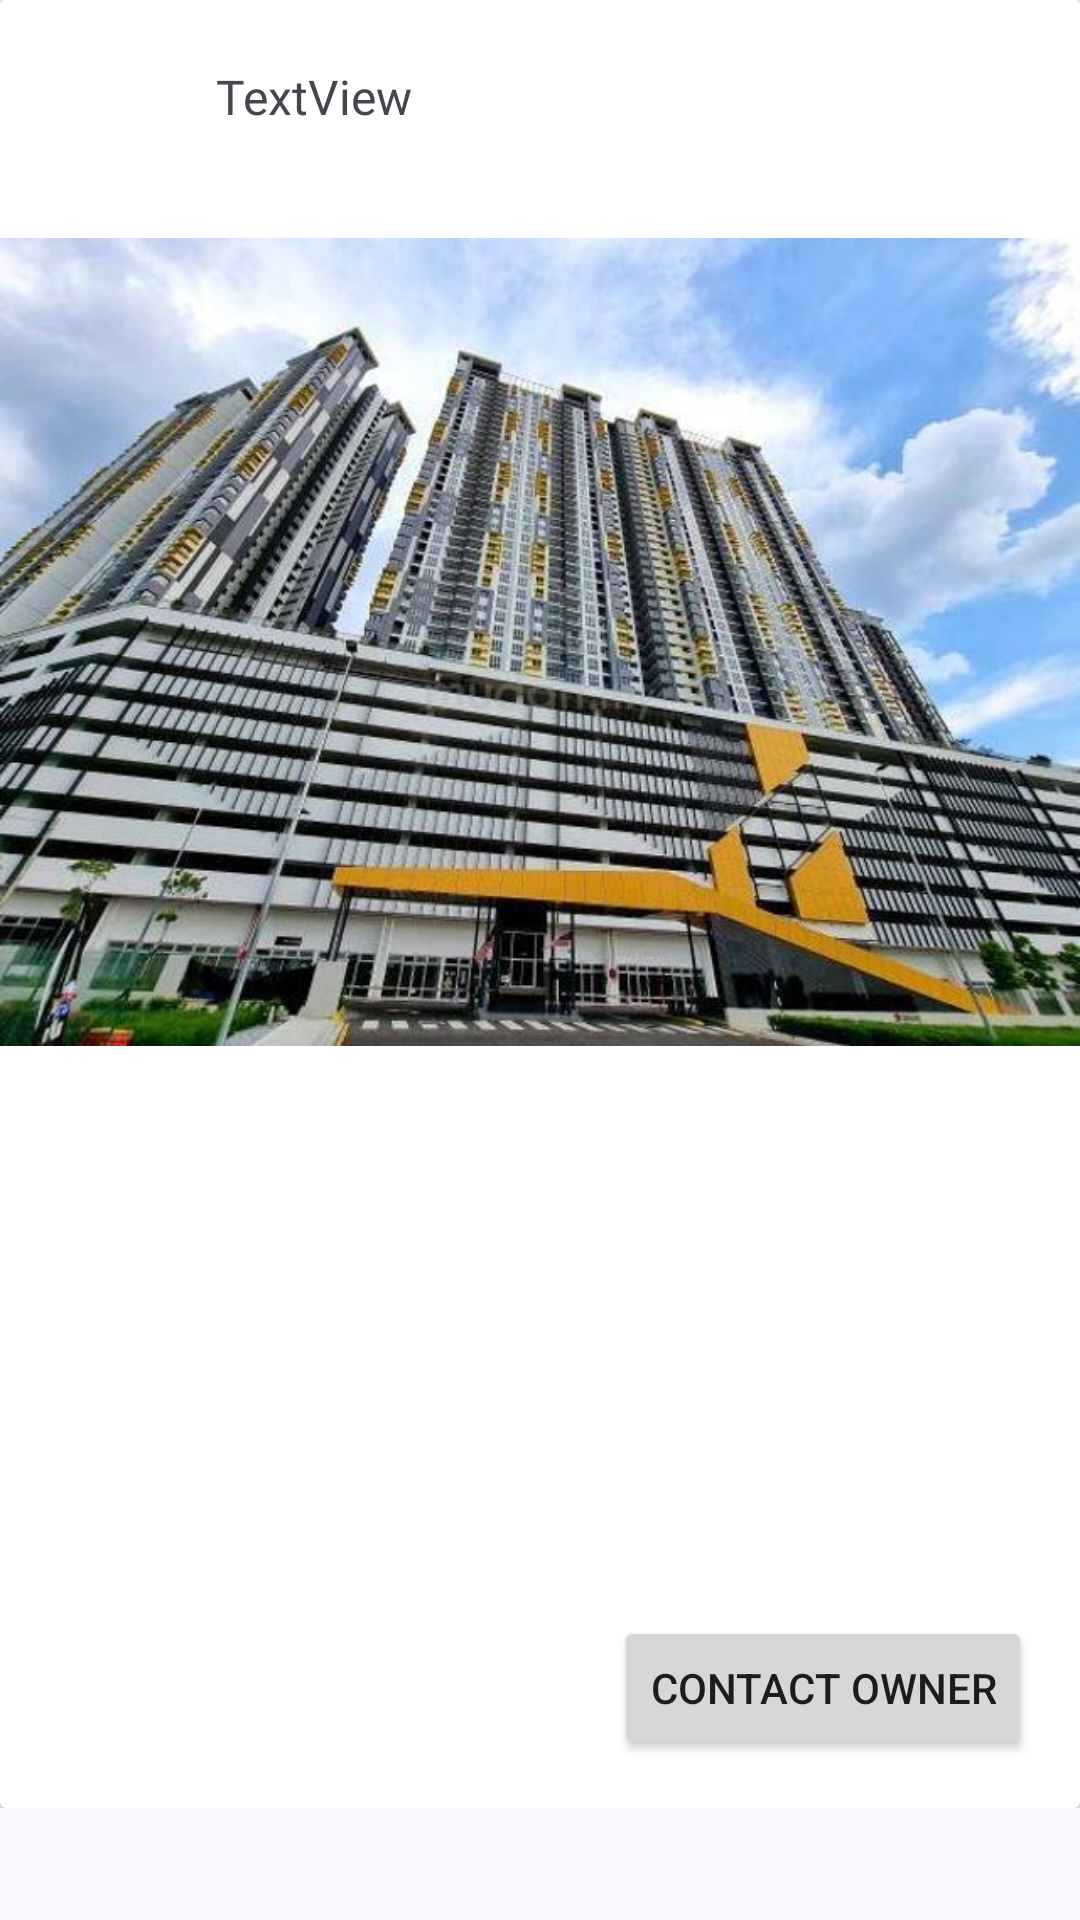

Layout XML and referenced resources for this Android screen:
<!-- AndroidManifest.xml: application theme Theme.SiaBilik -->
<!-- res/layout/fragment_tenant_view_listings_details.xml -->
<?xml version="1.0" encoding="utf-8"?>
<androidx.constraintlayout.widget.ConstraintLayout xmlns:android="http://schemas.android.com/apk/res/android"
    xmlns:app="http://schemas.android.com/apk/res-auto"
    xmlns:tools="http://schemas.android.com/tools"
    android:id="@+id/tvldConstraintLayout"
    android:layout_width="match_parent"
    android:layout_height="match_parent"
    tools:context=".tenantAcc.ui.TenantViewListingsDetailsFragment">


    <ScrollView
        android:layout_width="match_parent"
        android:layout_height="match_parent"
        app:layout_constraintBottom_toBottomOf="parent"
        app:layout_constraintEnd_toEndOf="parent"
        app:layout_constraintStart_toStartOf="parent"
        app:layout_constraintTop_toTopOf="parent">

        <LinearLayout
            android:layout_width="match_parent"
            android:layout_height="match_parent"
            android:orientation="vertical">

            <androidx.cardview.widget.CardView
                android:layout_width="match_parent"
                android:layout_height="wrap_content"
                android:layout_marginStart="0dp"
                android:layout_marginTop="0dp"
                android:layout_marginEnd="0dp"
                android:layout_marginBottom="0dp">

                <androidx.constraintlayout.widget.ConstraintLayout
                    android:layout_width="match_parent"
                    android:layout_height="match_parent">

                    <androidx.appcompat.widget.Toolbar
                        android:id="@+id/userBar"
                        android:layout_width="match_parent"
                        android:layout_height="wrap_content"
                        android:background="@android:color/white"
                        android:minHeight="?attr/actionBarSize"
                        android:theme="?attr/actionBarTheme"
                        app:layout_constraintEnd_toEndOf="parent"
                        app:layout_constraintStart_toStartOf="parent"
                        app:layout_constraintTop_toTopOf="parent" />

                    <ImageView
                        android:id="@+id/imgUser"
                        android:layout_width="40dp"
                        android:layout_height="40dp"
                        android:layout_marginStart="16dp"
                        app:layout_constraintBottom_toBottomOf="@+id/userBar"
                        app:layout_constraintStart_toStartOf="parent"
                        app:layout_constraintTop_toTopOf="@+id/userBar"
                        tools:src="@tools:sample/avatars" />

                    <TextView
                        android:id="@+id/txtOwner"
                        android:layout_width="wrap_content"
                        android:layout_height="wrap_content"
                        android:layout_marginStart="16dp"
                        android:fontFamily="@font/roboto_medium"
                        android:text="TextView"
                        android:textSize="16sp"
                        app:layout_constraintBottom_toBottomOf="@+id/imgUser"
                        app:layout_constraintStart_toEndOf="@+id/imgUser"
                        app:layout_constraintTop_toTopOf="@+id/imgUser" />

                    <ImageButton
                        android:id="@+id/btnStarred"
                        android:layout_width="wrap_content"
                        android:layout_height="wrap_content"
                        android:layout_marginEnd="16dp"
                        android:backgroundTint="@android:color/transparent"
                        android:src="@drawable/star"
                        android:visibility="invisible"
                        app:layout_constraintBottom_toBottomOf="@+id/userBar"
                        app:layout_constraintEnd_toEndOf="parent"
                        app:layout_constraintTop_toTopOf="@+id/userBar" />

                    <ImageView
                        android:id="@+id/imgListing"
                        android:layout_width="0dp"
                        android:layout_height="300dp"
                        android:src="@drawable/defaultlistingimg"
                        app:layout_constraintEnd_toEndOf="parent"
                        app:layout_constraintStart_toStartOf="parent"
                        app:layout_constraintTop_toBottomOf="@+id/userBar" />

                    <TextView
                        android:id="@+id/txtTitle"
                        android:layout_width="wrap_content"
                        android:layout_height="wrap_content"
                        android:layout_marginStart="16dp"
                        android:layout_marginTop="16dp"
                        android:fontFamily="@font/roboto"
                        android:textSize="16sp"
                        app:layout_constraintStart_toStartOf="parent"
                        app:layout_constraintTop_toBottomOf="@+id/imgListing"
                        tools:text="Title" />

                    <TextView
                        android:id="@+id/txtFeatures"
                        android:layout_width="wrap_content"
                        android:layout_height="wrap_content"
                        android:layout_marginStart="16dp"
                        android:layout_marginTop="8dp"
                        android:fontFamily="@font/roboto"
                        android:textSize="14sp"
                        app:layout_constraintStart_toStartOf="parent"
                        app:layout_constraintTop_toBottomOf="@+id/txtTitle"
                        tools:text="Subtitle" />

                    <TextView
                        android:id="@+id/txtRental"
                        android:layout_width="wrap_content"
                        android:layout_height="wrap_content"
                        android:layout_marginStart="16dp"
                        android:layout_marginTop="8dp"
                        android:fontFamily="@font/roboto"
                        android:textSize="14sp"
                        app:layout_constraintStart_toStartOf="parent"
                        app:layout_constraintTop_toBottomOf="@+id/txtFeatures"
                        tools:text="RM 999" />

                    <TextView
                        android:id="@+id/txtDescription"
                        android:layout_width="0dp"
                        android:layout_height="wrap_content"
                        android:layout_marginStart="16dp"
                        android:layout_marginTop="32dp"
                        android:layout_marginEnd="16dp"
                        android:fontFamily="@font/roboto"
                        android:textSize="14sp"
                        app:layout_constraintEnd_toEndOf="parent"
                        app:layout_constraintStart_toStartOf="parent"
                        app:layout_constraintTop_toBottomOf="@+id/txtRental"
                        tools:text="Lorem ipsum dolor sit amet, consectetur adipiscing elit. Etiam auctor sit amet dolor mollis efficitur. Nullam bibendum nisl neque, eget pulvinar mi dapibus ac. Vivamus consectetur tortor a tellus porta lobortis. Morbi volutpat volutpat lobortis. Mauris semper diam ipsum, vel ullamcorper sem bibendum eu. Nulla tempus id sapien ac luctus. Quisque lorem leo, tempus id nulla a, hendrerit aliquam enim. Nulla ac magna eget sem feugiat tincidunt nec vel felis. Fusce rutrum vestibulum faucibus. Nam sodales nibh a nisl finibus, vel porta metus convallis. Quisque fringilla interdum tortor quis vehicula.  Nam vehicula, sapien eget tempor faucibus, tortor metus finibus massa, in molestie nulla metus in risus. Donec nec dui sed ipsum tincidunt vehicula. Nulla dignissim tellus eu facilisis aliquet. Sed convallis sed est fringilla efficitur. Donec turpis nisl, maximus sit amet egestas non, rutrum eget nibh. Pellentesque in consequat lorem, a blandit ipsum. Duis ac erat odio. Interdum et malesuada fames ac ante ipsum primis in faucibus. Mauris euismod augue sed turpis feugiat, ut euismod nulla euismod. Donec ornare urna ante, eu iaculis nisi ornare quis. Pellentesque nec sagittis leo. Aenean porta ullamcorper arcu in euismod. Interdum et malesuada fames ac ante ipsum primis in faucibus. Cras euismod nunc orci, non rhoncus dolor viverra ut.  Morbi et ante sed sapien imperdiet faucibus vitae non eros. Aliquam vitae felis ut tellus bibendum ultricies sit amet nec lectus. Nullam nec aliquet tortor. Nullam egestas ac nisi nec gravida. Quisque ultrices, ante et molestie tristique, erat augue lacinia nulla, ut rhoncus turpis justo sed metus. Morbi quis pretium odio. Pellentesque enim velit, pretium a sagittis vel, dictum non eros. Vestibulum non suscipit libero, vitae finibus ipsum. Vivamus pellentesque, libero vel placerat sagittis, est tellus ullamcorper nulla, vitae luctus felis sapien nec ligula. Duis scelerisque elit nisi, vitae congue odio suscipit id. Quisque felis odio, tristique a lacinia at, elementum a risus. Quisque volutpat nunc sed imperdiet varius. Nulla aliquam dolor at facilisis venenatis.  Curabitur feugiat pretium massa, eu feugiat est. Quisque euismod, velit ut suscipit fringilla, ipsum orci iaculis tortor, sit amet efficitur ante mi quis libero. Fusce tempus consequat leo, quis congue libero consectetur in. Vivamus tincidunt erat in arcu posuere, ac tristique urna semper. Praesent consectetur ante dui, imperdiet dignissim libero elementum nec. Mauris quis ullamcorper nisi. Vivamus ac eros quis neque fringilla condimentum. Sed sit amet sem in lacus consequat tempus vel a lectus. Ut aliquet sem sed turpis ornare mollis. Praesent sapien urna, porta eget turpis id, gravida sagittis justo. Integer enim odio, commodo quis ipsum et, bibendum maximus ipsum." />

                    <Button
                        android:id="@+id/btnContactOwner"
                        android:layout_width="wrap_content"
                        android:layout_height="wrap_content"
                        android:layout_marginTop="32dp"
                        android:layout_marginEnd="16dp"
                        android:layout_marginBottom="16dp"
                        android:text="Contact Owner"
                        app:layout_constraintBottom_toBottomOf="parent"
                        app:layout_constraintEnd_toEndOf="parent"
                        app:layout_constraintTop_toBottomOf="@+id/txtDescription" />

                </androidx.constraintlayout.widget.ConstraintLayout>

            </androidx.cardview.widget.CardView>
        </LinearLayout>
    </ScrollView>

</androidx.constraintlayout.widget.ConstraintLayout>
<!-- resources referenced by this layout -->
<resources>
  <style name="Theme.SiaBilik" parent="Base.Theme.SiaBilik" />
  <color name="md_theme_primary">#495D92</color>
  <color name="md_theme_onPrimary">#FFFFFF</color>
  <color name="md_theme_primaryContainer">#DAE2FF</color>
  <color name="md_theme_onPrimaryContainer">#001848</color>
  <color name="md_theme_secondary">#36618E</color>
  <color name="md_theme_onSecondary">#FFFFFF</color>
  <color name="md_theme_secondaryContainer">#D1E4FF</color>
  <color name="md_theme_onSecondaryContainer">#001D36</color>
  <color name="md_theme_tertiary">#435E91</color>
  <color name="md_theme_onTertiary">#FFFFFF</color>
  <color name="md_theme_tertiaryContainer">#D7E2FF</color>
  <color name="md_theme_onTertiaryContainer">#001A40</color>
  <color name="md_theme_error">#BA1A1A</color>
  <color name="md_theme_onError">#FFFFFF</color>
  <color name="md_theme_errorContainer">#FFDAD6</color>
  <color name="md_theme_onErrorContainer">#410002</color>
  <color name="md_theme_background">#FAF8FF</color>
  <color name="md_theme_onBackground">#1A1B21</color>
  <color name="md_theme_surface">#FAF8FF</color>
  <color name="md_theme_onSurface">#1A1B21</color>
  <color name="md_theme_surfaceVariant">#E1E2EC</color>
  <color name="md_theme_onSurfaceVariant">#45464F</color>
  <color name="md_theme_outline">#757780</color>
  <color name="md_theme_outlineVariant">#C5C6D0</color>
  <color name="md_theme_inverseSurface">#2F3036</color>
  <color name="md_theme_inverseOnSurface">#F1F0F7</color>
  <color name="md_theme_inversePrimary">#B2C5FF</color>
  <color name="md_theme_primaryFixed">#DAE2FF</color>
  <color name="md_theme_onPrimaryFixed">#001848</color>
  <color name="md_theme_primaryFixedDim">#B2C5FF</color>
  <color name="md_theme_onPrimaryFixedVariant">#314578</color>
  <color name="md_theme_secondaryFixed">#D1E4FF</color>
  <color name="md_theme_onSecondaryFixed">#001D36</color>
  <color name="md_theme_secondaryFixedDim">#A0CAFD</color>
  <color name="md_theme_onSecondaryFixedVariant">#1A4975</color>
  <color name="md_theme_tertiaryFixed">#D7E2FF</color>
  <color name="md_theme_onTertiaryFixed">#001A40</color>
  <color name="md_theme_tertiaryFixedDim">#ACC7FF</color>
  <color name="md_theme_onTertiaryFixedVariant">#2A4678</color>
  <color name="md_theme_surfaceDim">#DAD9E0</color>
  <color name="md_theme_surfaceBright">#FAF8FF</color>
  <color name="md_theme_surfaceContainerLowest">#FFFFFF</color>
  <color name="md_theme_surfaceContainerLow">#F4F3FA</color>
  <color name="md_theme_surfaceContainer">#EEEDF4</color>
  <color name="md_theme_surfaceContainerHigh">#E8E7EF</color>
  <color name="md_theme_surfaceContainerHighest">#E3E2E9</color>
</resources>
